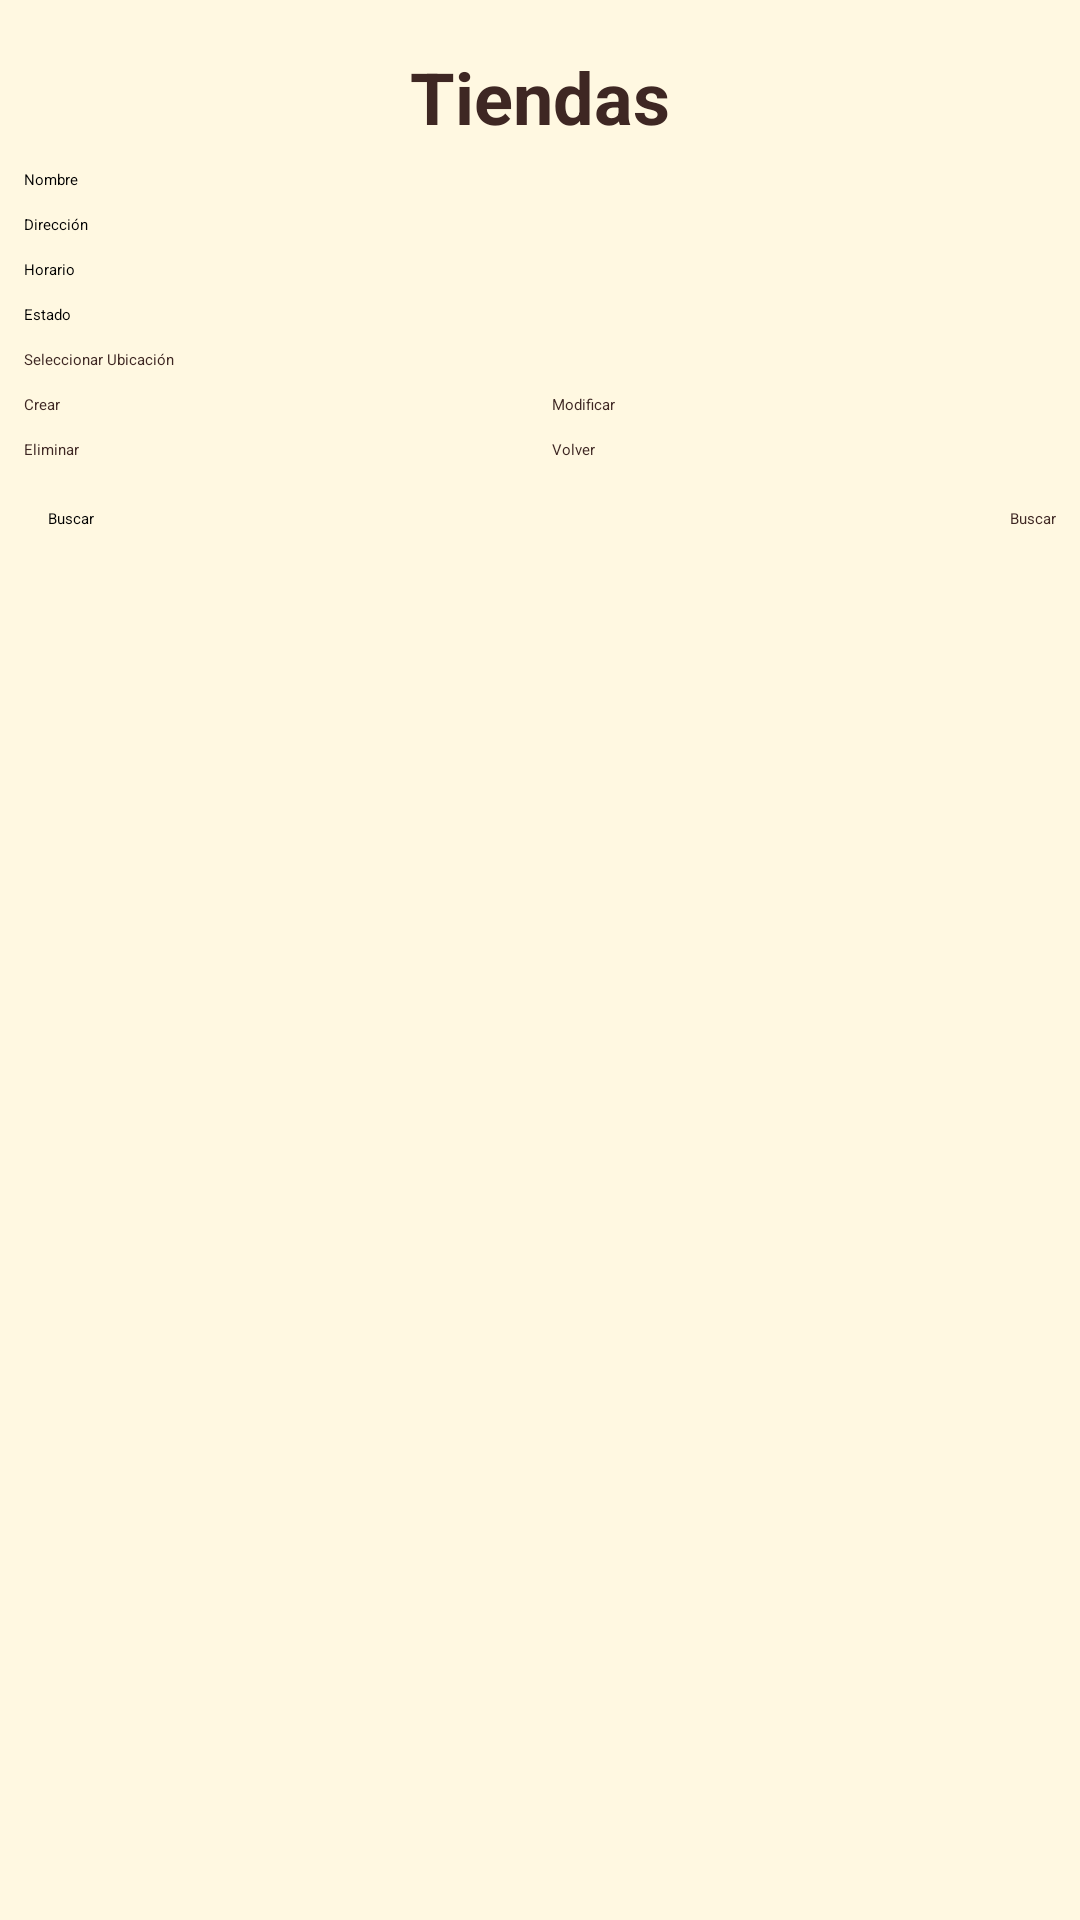

This screen was rendered from an Android layout file. Write that file and the resources it references.
<!-- AndroidManifest.xml: application theme Theme.ProyectoAndroid -->
<!-- res/layout/fragment_crud_tiendas.xml -->
<?xml version="1.0" encoding="utf-8"?>
<androidx.constraintlayout.widget.ConstraintLayout xmlns:android="http://schemas.android.com/apk/res/android"
    xmlns:app="http://schemas.android.com/apk/res-auto"
    xmlns:tools="http://schemas.android.com/tools"
    android:id="@+id/main"
    android:layout_width="match_parent"
    android:layout_height="match_parent"
    android:background="#FFF8E1"
    tools:context=".Vista.CrudTiendasFragment">
    
    <TextView
        android:id="@+id/textViewTitulo"
        android:layout_width="0dp"
        android:layout_height="wrap_content"
        android:text="Tiendas"
        android:textSize="24sp"
        android:textStyle="bold"
        android:gravity="center"
        app:layout_constraintTop_toTopOf="parent"
        app:layout_constraintStart_toStartOf="parent"
        app:layout_constraintEnd_toEndOf="parent"
        android:layout_marginTop="16dp"
        android:textColor="@color/brown_dark"/>/>

    
    <EditText
        android:id="@+id/etNombre"
        android:layout_width="0dp"
        android:layout_height="wrap_content"
        android:hint="Nombre"
        app:layout_constraintTop_toBottomOf="@id/textViewTitulo"
        app:layout_constraintStart_toStartOf="parent"
        app:layout_constraintEnd_toEndOf="parent"
        android:layout_margin="8dp"/>

    <EditText
        android:id="@+id/etDireccion"
        android:layout_width="0dp"
        android:layout_height="wrap_content"
        android:hint="Dirección"
        app:layout_constraintTop_toBottomOf="@id/etNombre"
        app:layout_constraintStart_toStartOf="parent"
        app:layout_constraintEnd_toEndOf="parent"
        android:layout_margin="8dp"/>

    <EditText
        android:id="@+id/etHorario"
        android:layout_width="0dp"
        android:layout_height="wrap_content"
        android:hint="Horario"
        app:layout_constraintTop_toBottomOf="@id/etDireccion"
        app:layout_constraintStart_toStartOf="parent"
        app:layout_constraintEnd_toEndOf="parent"
        android:layout_margin="8dp"/>

    <EditText
        android:id="@+id/etEstado"
        android:layout_width="0dp"
        android:layout_height="wrap_content"
        android:hint="Estado"
        app:layout_constraintTop_toBottomOf="@id/etHorario"
        app:layout_constraintStart_toStartOf="parent"
        app:layout_constraintEnd_toEndOf="parent"
        android:layout_margin="8dp"/>

    
    <Button
        android:id="@+id/btnSeleccionarUbicacion"
        android:layout_width="0dp"
        android:layout_height="wrap_content"
        android:text="Seleccionar Ubicación"
        android:backgroundTint="#D9A066"
        android:textColor="#3E2723"
        app:layout_constraintTop_toBottomOf="@id/etEstado"
        app:layout_constraintStart_toStartOf="parent"
        app:layout_constraintEnd_toEndOf="parent"
        android:layout_margin="8dp"/>

    
    <LinearLayout
        android:id="@+id/linearLayoutBotonesContenedor"
        android:layout_width="0dp"
        android:layout_height="wrap_content"
        android:orientation="vertical"
        app:layout_constraintTop_toBottomOf="@id/btnSeleccionarUbicacion"
        app:layout_constraintStart_toStartOf="parent"
        app:layout_constraintEnd_toEndOf="parent"
        android:layout_margin="8dp">

        
        <LinearLayout
            android:layout_width="match_parent"
            android:layout_height="wrap_content"
            android:orientation="horizontal"
            android:weightSum="2"
            android:layout_marginBottom="4dp">

            <Button
                android:id="@+id/btnCrear"
                android:layout_width="0dp"
                android:layout_height="wrap_content"
                android:layout_weight="1"
                android:text="Crear"
                android:backgroundTint="#D9A066"
                android:textColor="#3E2723"
                android:layout_marginEnd="4dp"/>

            <Button
                android:id="@+id/btnModificar"
                android:layout_width="0dp"
                android:layout_height="wrap_content"
                android:layout_weight="1"
                android:text="Modificar"
                android:backgroundTint="#D9A066"
                android:textColor="#3E2723"
                android:layout_marginStart="4dp"/>
        </LinearLayout>

        
        <LinearLayout
            android:layout_width="match_parent"
            android:layout_height="wrap_content"
            android:orientation="horizontal"
            android:weightSum="2"
            android:layout_marginTop="4dp">

            <Button
                android:id="@+id/btnEliminar"
                android:layout_width="0dp"
                android:layout_height="wrap_content"
                android:layout_weight="1"
                android:text="Eliminar"
                android:backgroundTint="#D9A066"
                android:textColor="#3E2723"
                android:layout_marginEnd="4dp"/>

            <Button
                android:id="@+id/btnVolver"
                android:layout_width="0dp"
                android:layout_height="wrap_content"
                android:layout_weight="1"
                android:text="Volver"
                android:backgroundTint="#D9A066"
                android:textColor="#3E2723"
                android:layout_marginStart="4dp"/>
        </LinearLayout>
    </LinearLayout>

    
    <LinearLayout
        android:id="@+id/linearLayoutBuscar"
        android:layout_width="0dp"
        android:layout_height="wrap_content"
        android:orientation="horizontal"
        android:layout_margin="8dp"
        app:layout_constraintTop_toBottomOf="@id/linearLayoutBotonesContenedor"
        app:layout_constraintStart_toStartOf="parent"
        app:layout_constraintEnd_toEndOf="parent">

        <EditText
            android:id="@+id/etBuscar"
            android:layout_width="0dp"
            android:layout_height="40dp"
            android:hint="Buscar"
            android:layout_weight="1"
            android:padding="8dp"/>

        <Button
            android:id="@+id/btnBuscar"
            android:layout_width="wrap_content"
            android:layout_height="40dp"
            android:text="Buscar"
            android:backgroundTint="#D9A066"
            android:textColor="#3E2723"
            android:layout_marginStart="8dp"/>
    </LinearLayout>

    
    <androidx.recyclerview.widget.RecyclerView
        android:id="@+id/recyclerTiendas"
        android:layout_width="0dp"
        android:layout_height="0dp"
        app:layout_constraintTop_toBottomOf="@id/linearLayoutBuscar"
        app:layout_constraintBottom_toBottomOf="parent"
        app:layout_constraintStart_toStartOf="parent"
        app:layout_constraintEnd_toEndOf="parent"
        android:layout_margin="8dp"/>



</androidx.constraintlayout.widget.ConstraintLayout>
<!-- resources referenced by this layout -->
<resources>
  <color name="brown_dark">#3E2723</color>
  <style name="Theme.ProyectoAndroid" parent="Base.Theme.ProyectoAndroid" />
  <style name="Base.Theme.ProyectoAndroid" parent="Theme.Material3.DayNight.NoActionBar">
          
          <item name="android:windowBackground">@color/background_light</item>
  
          
          <item name="colorPrimary">@color/golden</item>
          <item name="colorOnPrimary">@color/brown_dark</item>
  
          
          <item name="android:textColorPrimary">@color/brown_dark</item>
          <item name="android:textColorSecondary">@color/brown_dark</item>
          <item name="android:textColorHint">@color/brown_dark</item>
      </style>
  <color name="background_light">#FFF8E1</color>
  <color name="golden">#D9A066</color>
</resources>
